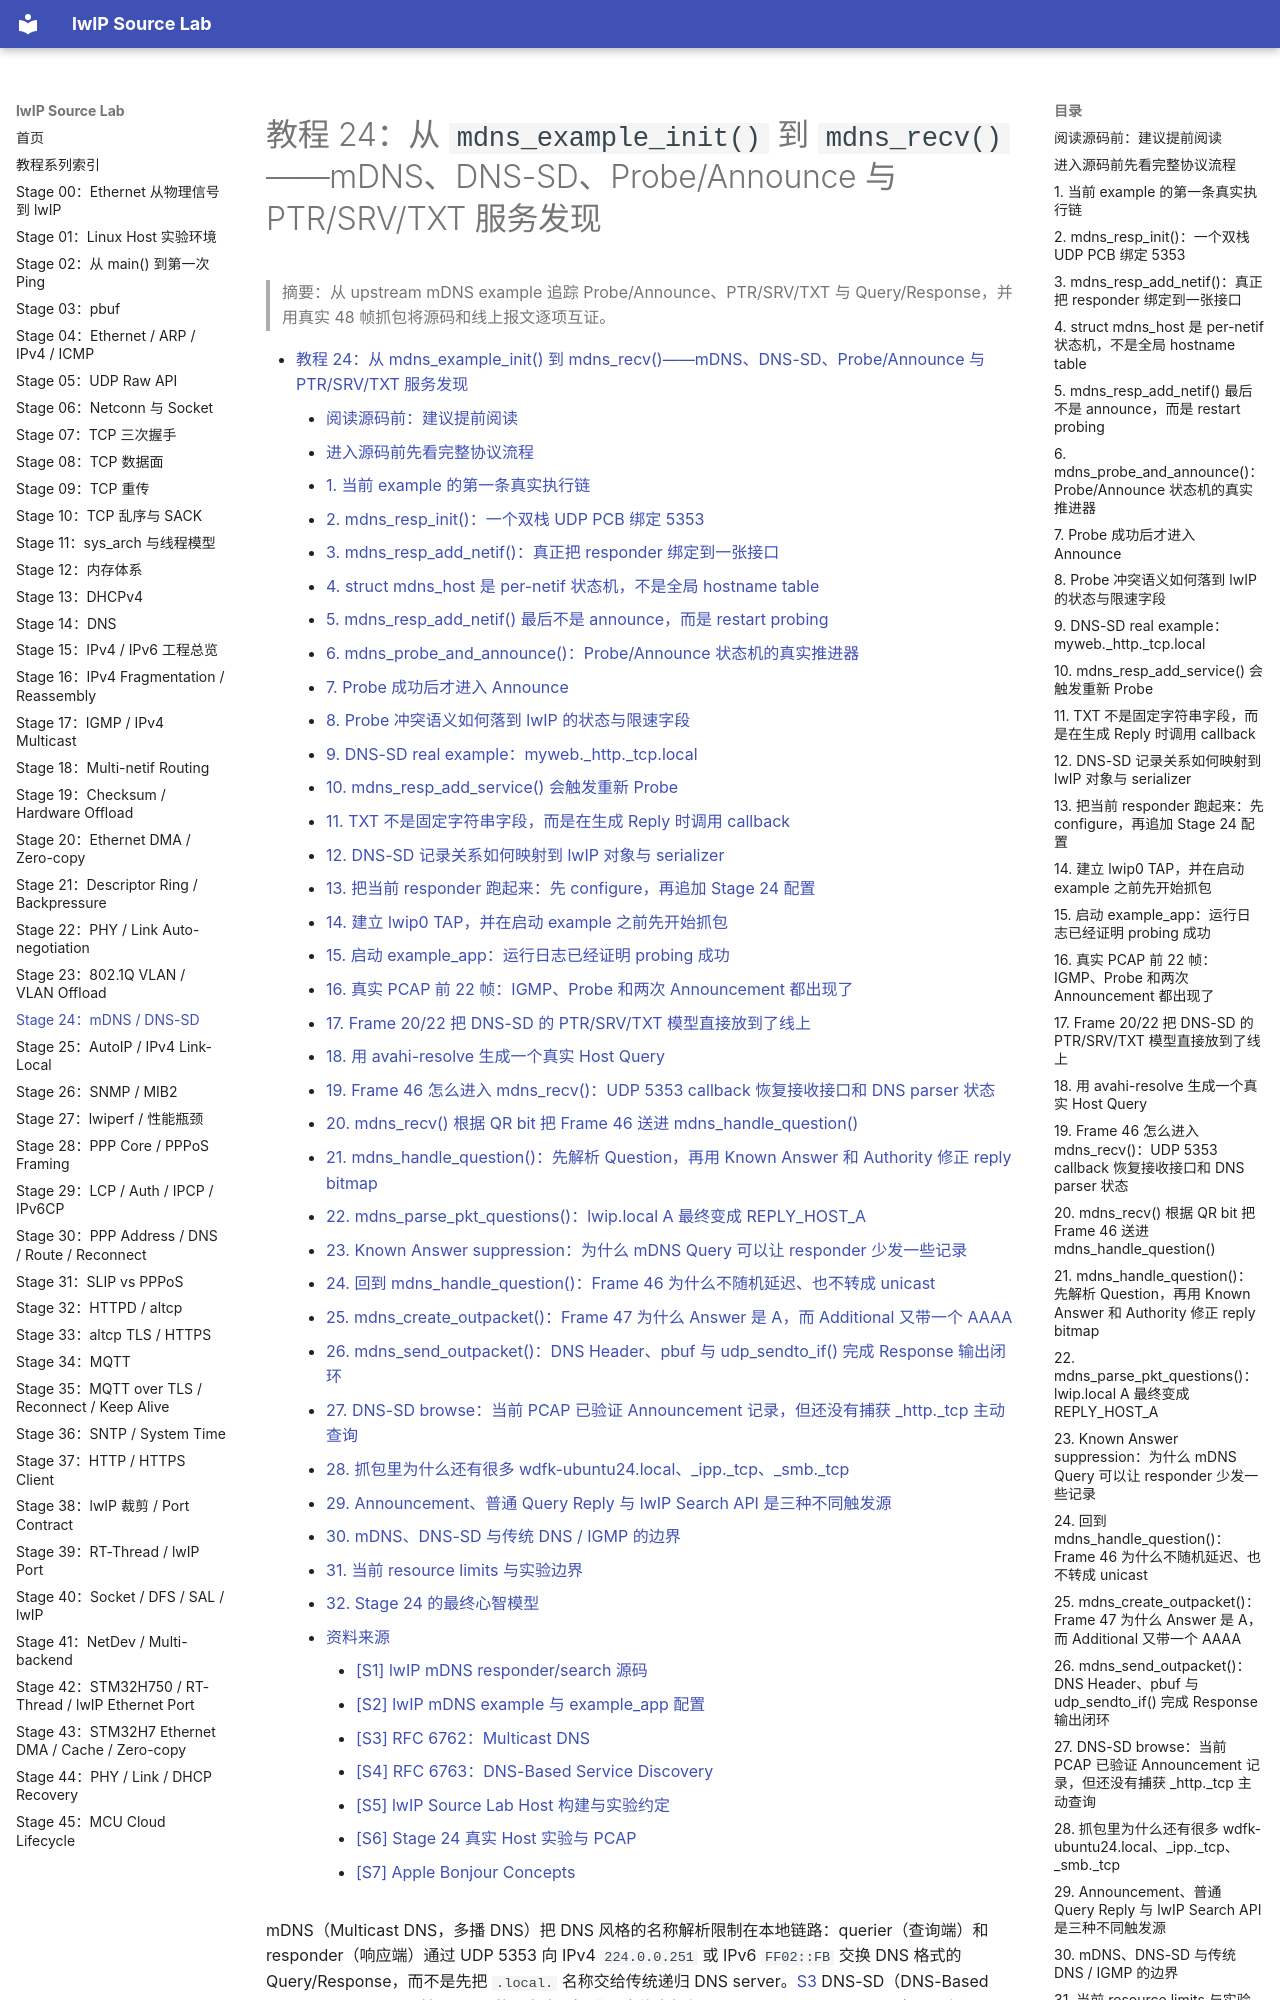

repository: wdfk-prog/lwIP-Source-Lab · page: 24-mdns-dns-sd/index.html · generator: mkdocs

<meta name="referrer" content="no-referrer" />

# 教程 24：从 `mdns_example_init()` 到 `mdns_recv()`——mDNS、DNS-SD、Probe/Announce 与 PTR/SRV/TXT 服务发现

> 摘要：从 upstream mDNS example 追踪 Probe/Announce、PTR/SRV/TXT 与 Query/Response，并用真实 48 帧抓包将源码和线上报文逐项互证。

[TOC]


mDNS（Multicast DNS，多播 DNS）把 DNS 风格的名称解析限制在本地链路：querier（查询端）和 responder（响应端）通过 UDP 5353 向 IPv4 `224.0.0.251` 或 IPv6 `FF02::FB` 交换 DNS 格式的 Query/Response，而不是先把 `.local.` 名称交给传统递归 DNS server。[S3](#source-s3) DNS-SD（DNS-Based Service Discovery，基于 DNS 的服务发现）进一步约定如何用 DNS Resource Record（RR，资源记录）描述“有哪些服务、服务实例叫什么、目标主机和端口是什么、还有哪些附加属性”。[S4](#source-s4)

标题中的几个协议动作先建立最小语义。**Probe** 是 responder 在正式宣告要求单一所有者的 unique name/record 前发送的冲突探测；**Announcement** 是名称确认可用后主动发送的 unsolicited response（非请求触发响应），用于让同链路 peer 尽快学习当前记录。[S3](#source-s3) DNS-SD 中，**PTR** 把 service type 指向 service instance，**SRV** 给出该实例的 target host 与 port，**TXT** 承载服务附加元数据，**A/AAAA** 分别给出 target host 的 IPv4/IPv6 地址。[S4](#source-s4) 因而一次完整服务发现不是“查到一个 IP”就结束，而是从 service type 逐步得到 instance、target/port、metadata 与 address。

Stage 14 已经建立传统 DNS resolver。Stage 24 只恢复当前需要的差异：mDNS 是本地链路上的 multicast name resolution，DNS-SD 是建立在 DNS record 之上的 service discovery 约定；本文随后从真实 `mdns_example_init()` 入口继续追踪 Probe/Announce、Query/Response、PTR/SRV/TXT/A/AAAA 与真实 PCAP。[S1](#source-s1)[S2](#source-s2)[S6](#source-s6)

## 阅读源码前：建议提前阅读

这些资料用于规范核对和进一步阅读，不是理解正文的强制前置条件：

1. [Apple Bonjour Concepts](https://developer.apple.com/library/archive/documentation/Cocoa/Conceptual/NetServices/Articles/about.html) —— Bonjour 是 Apple 对这套零配置网络能力的总称；本资料用于建立 Bonjour、mDNS 与 DNS-SD 的整体关系，尤其关注 local-link name 与 service discovery 的区别。[S7](#source-s7)
2. [RFC 6762：Multicast DNS](https://www.rfc-editor.org/rfc/rfc6762.html) —— 用于核对 UDP 5353、multicast destination、Probe/Announcement 与 Query/Response policy。[S3](#source-s3)
3. [RFC 6763：DNS-Based Service Discovery](https://www.rfc-editor.org/rfc/rfc6763.html) —— 用于核对 service instance naming，以及 PTR/SRV/TXT/A/AAAA 如何组成 service discovery 结果。[S4](#source-s4)
